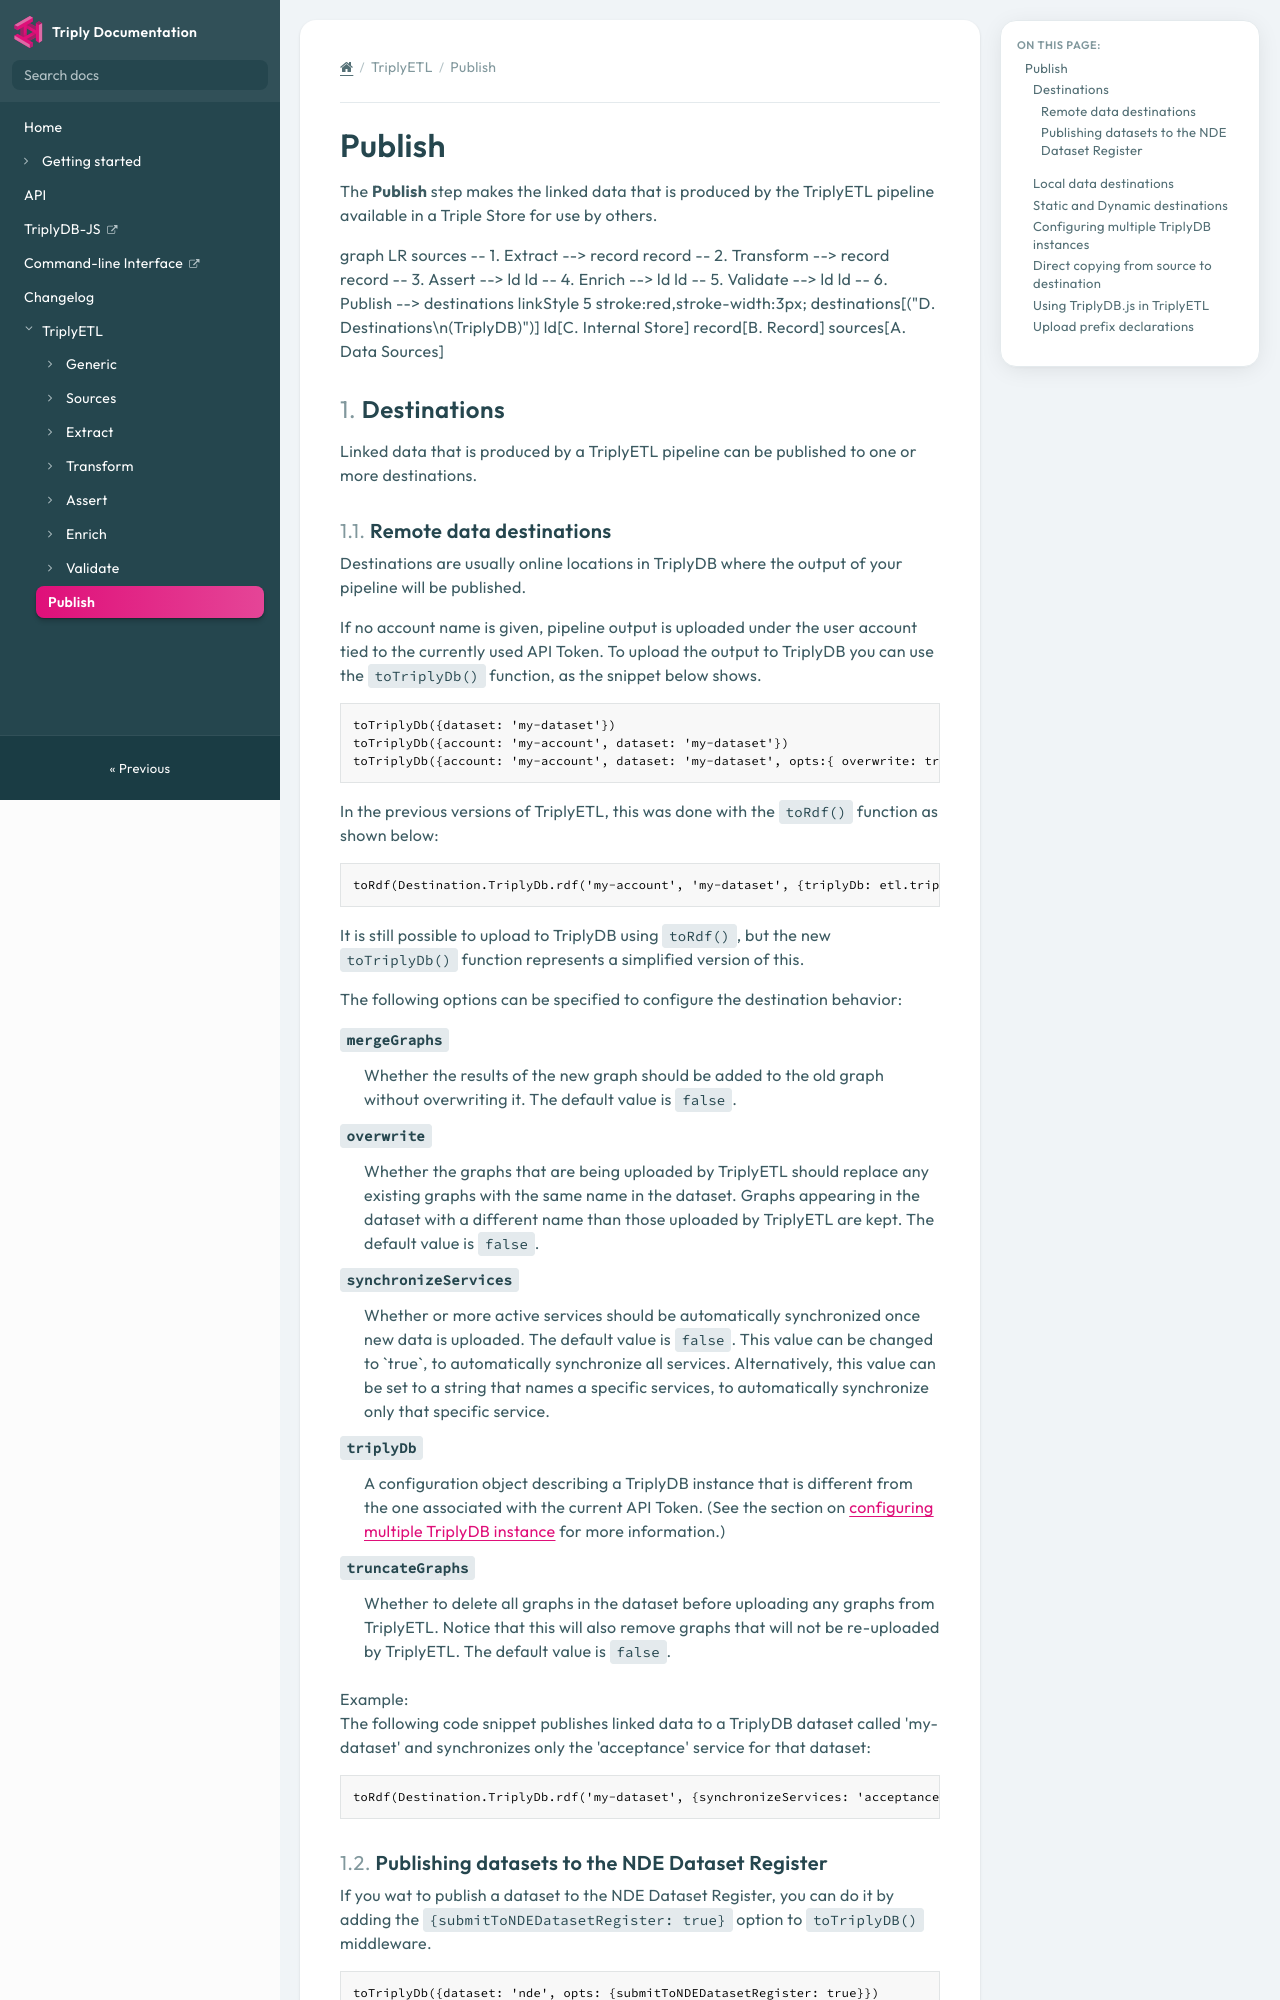

repository: TriplyDB/Documentation · page: triply-etl/publish/index.html · generator: mkdocs

[TOC]

# Publish

The **Publish** step makes the linked data that is produced by the TriplyETL pipeline available in a Triple Store for use by others.

```mermaid
graph LR
  sources -- 1. Extract --> record
  record -- 2. Transform --> record
  record -- 3. Assert --> ld
  ld -- 4. Enrich --> ld
  ld -- 5. Validate --> ld
  ld -- 6. Publish --> destinations

  linkStyle 5 stroke:red,stroke-width:3px;
  destinations[("D. Destinations\n(TriplyDB)")]
  ld[C. Internal Store]
  record[B. Record]
  sources[A. Data Sources]
```



## Destinations

Linked data that is produced by a TriplyETL pipeline can be published to one or more destinations.
